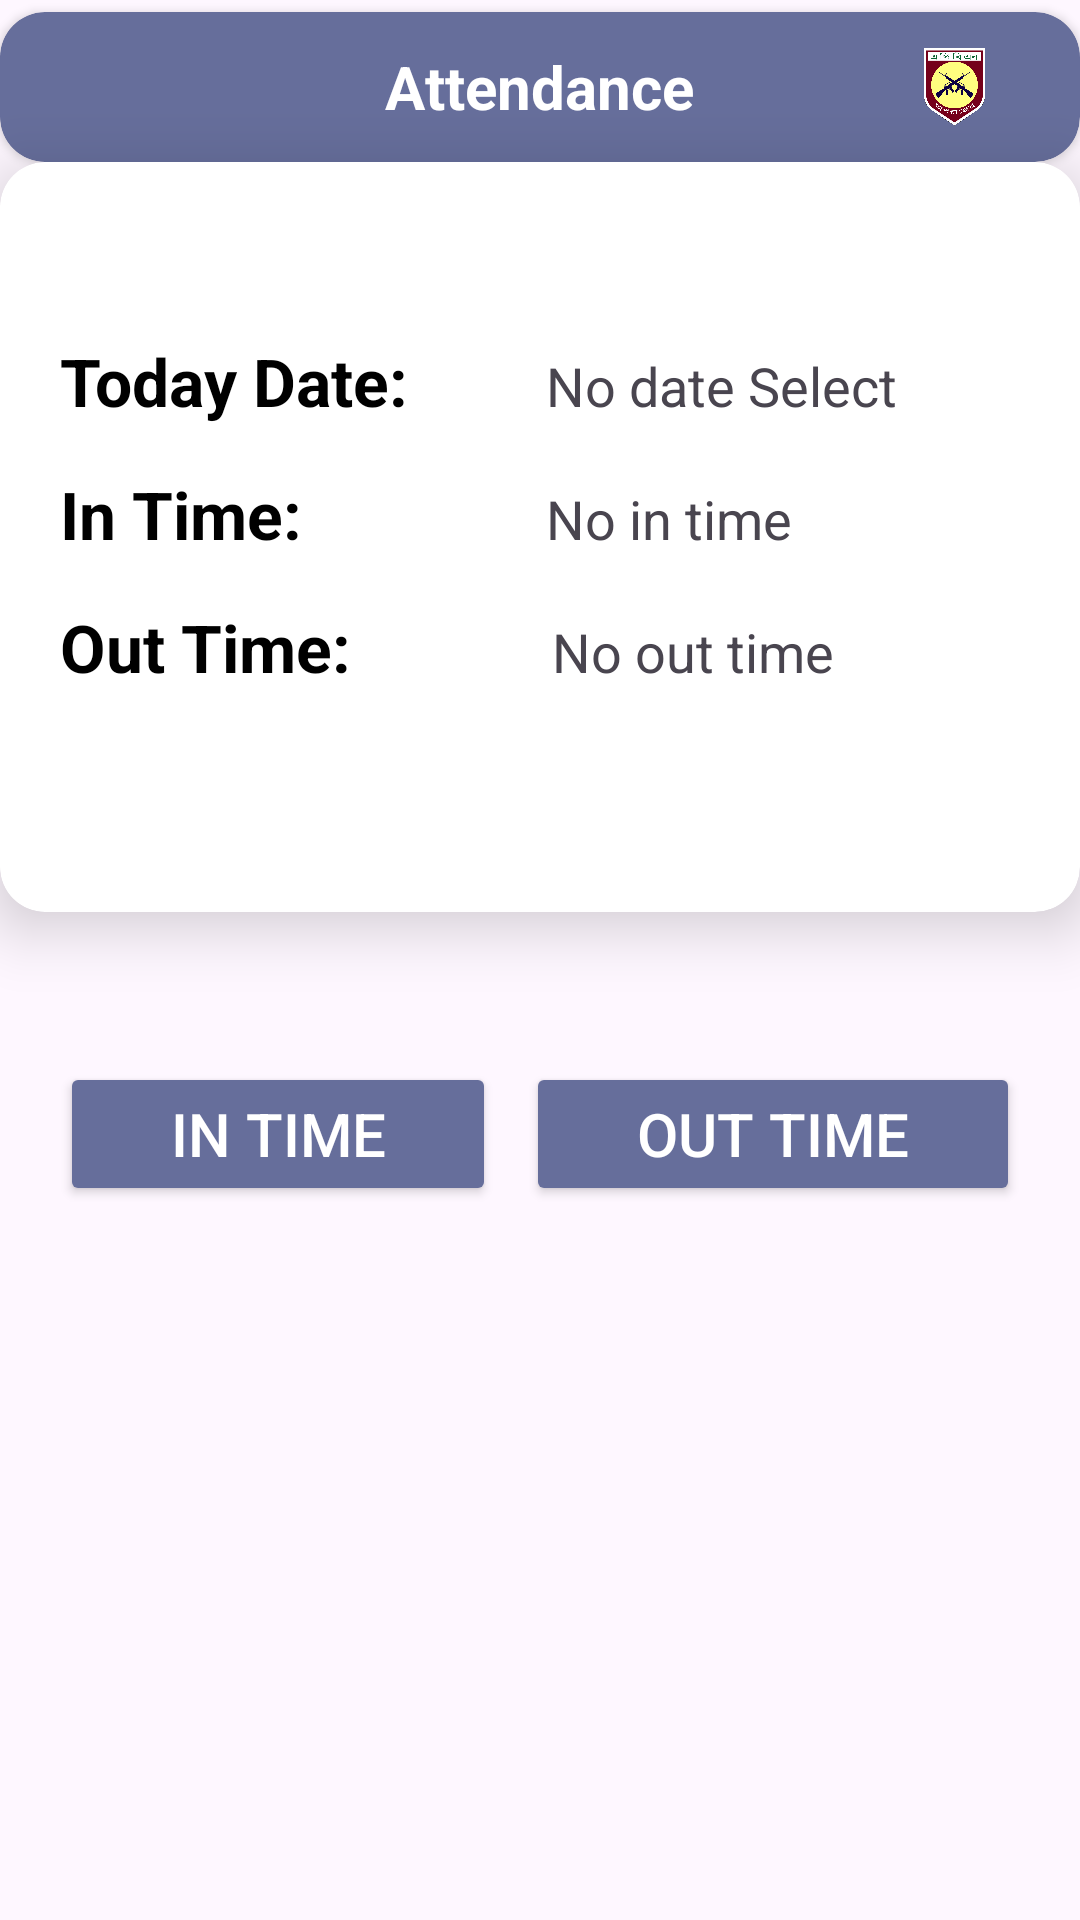

Reconstruct the res/layout file that produces this screen, plus the resources it refers to.
<!-- AndroidManifest.xml: application theme Theme.PoliceCommunication -->
<!-- res/layout/activity_attendance_system.xml -->
<?xml version="1.0" encoding="utf-8"?>
<LinearLayout xmlns:android="http://schemas.android.com/apk/res/android"
    xmlns:app="http://schemas.android.com/apk/res-auto"
    xmlns:tools="http://schemas.android.com/tools"
    android:layout_width="match_parent"
    android:layout_height="match_parent"
    android:orientation="vertical"
    tools:context=".AttendanceSystem">


    <androidx.cardview.widget.CardView
        android:id="@+id/topToolBar"
        android:layout_width="match_parent"
        android:layout_height="wrap_content"
        android:layout_marginTop="4dp"
        app:cardBackgroundColor="@color/theme_color_light"
        app:cardCornerRadius="15dp"
        app:cardElevation="2dp"
        app:layout_constraintEnd_toEndOf="parent"
        app:layout_constraintHorizontal_bias="0.0"
        app:layout_constraintStart_toStartOf="parent"
        app:layout_constraintTop_toTopOf="parent">

        <LinearLayout
            android:layout_width="match_parent"
            android:layout_height="wrap_content"
            android:orientation="horizontal"
            android:padding="5dp"
            android:gravity="center"
            android:weightSum="5"
            >
            <androidx.appcompat.widget.AppCompatImageView
                android:id="@+id/imageBackAttend"
                android:layout_width="40dp"
                android:layout_height="40dp"
                android:padding="7dp"
                android:layout_weight="1"
                android:src="@drawable/baseline_arrow_back_24"/>

            <TextView
                android:id="@+id/attendenceToolbar"
                android:layout_width="wrap_content"
                android:layout_height="wrap_content"
                android:ellipsize="end"
                android:gravity="center"
                android:maxLines="1"
                android:text="Attendance"
                android:textColor="@color/white"
                android:textSize="20sp"
                android:layout_weight="3"
                android:textStyle="bold" />

            <androidx.appcompat.widget.AppCompatImageView
                android:id="@+id/imageInfo"
                android:layout_width="40dp"
                android:layout_height="40dp"
                android:padding="7dp"
                android:layout_weight="1"
                android:src="@drawable/apbn" />


        </LinearLayout>




    </androidx.cardview.widget.CardView>

    <androidx.cardview.widget.CardView
        android:layout_width="match_parent"
        android:layout_height="250dp"
        android:layout_gravity="center"
        app:cardCornerRadius="15dp"
        app:cardElevation="12dp"
        android:layout_marginBottom="30dp"
        >

        <LinearLayout
            android:layout_width="match_parent"
            android:layout_height="match_parent"
            android:orientation="vertical"
            android:gravity="center"
            android:padding="20dp"
            >

            <LinearLayout

                android:layout_marginBottom="15dp"
                android:layout_width="match_parent"
                android:layout_height="wrap_content"
                android:orientation="horizontal"
                android:weightSum="2"
                >

                <TextView
                    android:layout_width="wrap_content"
                    android:layout_height="wrap_content"
                    android:text="Today Date: "
                    android:textStyle="bold"
                    android:textSize="22sp"
                    android:textColor="@color/black"
                    android:layout_weight="1"
                    />

                <TextView
                    android:id="@+id/dateShow"
                    android:layout_width="wrap_content"
                    android:layout_height="wrap_content"
                    android:text="No date Select"
                    android:textSize="18sp"
                    android:layout_weight="1"
                    />

            </LinearLayout>


            <LinearLayout
                android:layout_width="match_parent"
                android:layout_height="wrap_content"
                android:orientation="horizontal"
                android:weightSum="2"
                android:layout_marginBottom="15dp"
                >

                <TextView
                    android:layout_width="wrap_content"
                    android:layout_height="wrap_content"
                    android:text="In Time: "
                    android:textStyle="bold"
                    android:textSize="22sp"
                    android:textColor="@color/black"
                    android:layout_weight="1"
                    />

                <TextView
                    android:id="@+id/inTimeShow"
                    android:layout_width="wrap_content"
                    android:layout_height="wrap_content"
                    android:text="No in time"
                    android:textSize="18sp"
                    android:layout_weight="1"
                    />

            </LinearLayout>


            <LinearLayout
                android:layout_width="match_parent"
                android:layout_height="wrap_content"
                android:orientation="horizontal"
                android:weightSum="2"
                android:layout_marginBottom="15dp"
                >

                <TextView
                    android:layout_width="wrap_content"
                    android:layout_height="wrap_content"
                    android:text="Out Time: "
                    android:textStyle="bold"
                    android:textSize="22sp"
                    android:textColor="@color/black"
                    android:layout_weight="1"
                    />

                <TextView
                    android:id="@+id/outTimeShow"
                    android:layout_width="wrap_content"
                    android:layout_height="wrap_content"
                    android:text="No out time"
                    android:textSize="18sp"
                    android:layout_weight="1"
                    />

            </LinearLayout>

        </LinearLayout>

    </androidx.cardview.widget.CardView>


    <LinearLayout
        android:layout_width="match_parent"
        android:layout_height="wrap_content"
        android:orientation="horizontal"
        android:weightSum="2"
        android:padding="20dp"
        >

        <Button
            android:id="@+id/inTimeBtn"
            android:layout_width="wrap_content"
            android:layout_height="wrap_content"
            android:text="In Time"
            android:textSize="20sp"
            android:layout_weight="1"
            android:layout_marginRight="10dp"
            android:textColor="@color/white"
            android:backgroundTint="@color/theme_color_light"
            />

        <Button
            android:id="@+id/outTimeBtn"
            android:layout_width="wrap_content"
            android:layout_height="wrap_content"
            android:text="Out Time"
            android:textSize="20sp"
            android:layout_weight="1"
            android:textColor="@color/white"
            android:backgroundTint="@color/theme_color_light"
            />

    </LinearLayout>




</LinearLayout>
<!-- resources referenced by this layout -->
<resources>
  <color name="black">#FF000000</color>
  <color name="theme_color_light">#666E9B</color>
  <color name="white">#FFFFFFFF</color>
  <!-- drawable apbn: png bitmap (drawable, 63600 bytes) -->
  <style name="Theme.PoliceCommunication" parent="Base.Theme.PoliceCommunication" />
  <style name="Base.Theme.PoliceCommunication" parent="Theme.Material3.DayNight.NoActionBar">
          
          
      </style>
</resources>
